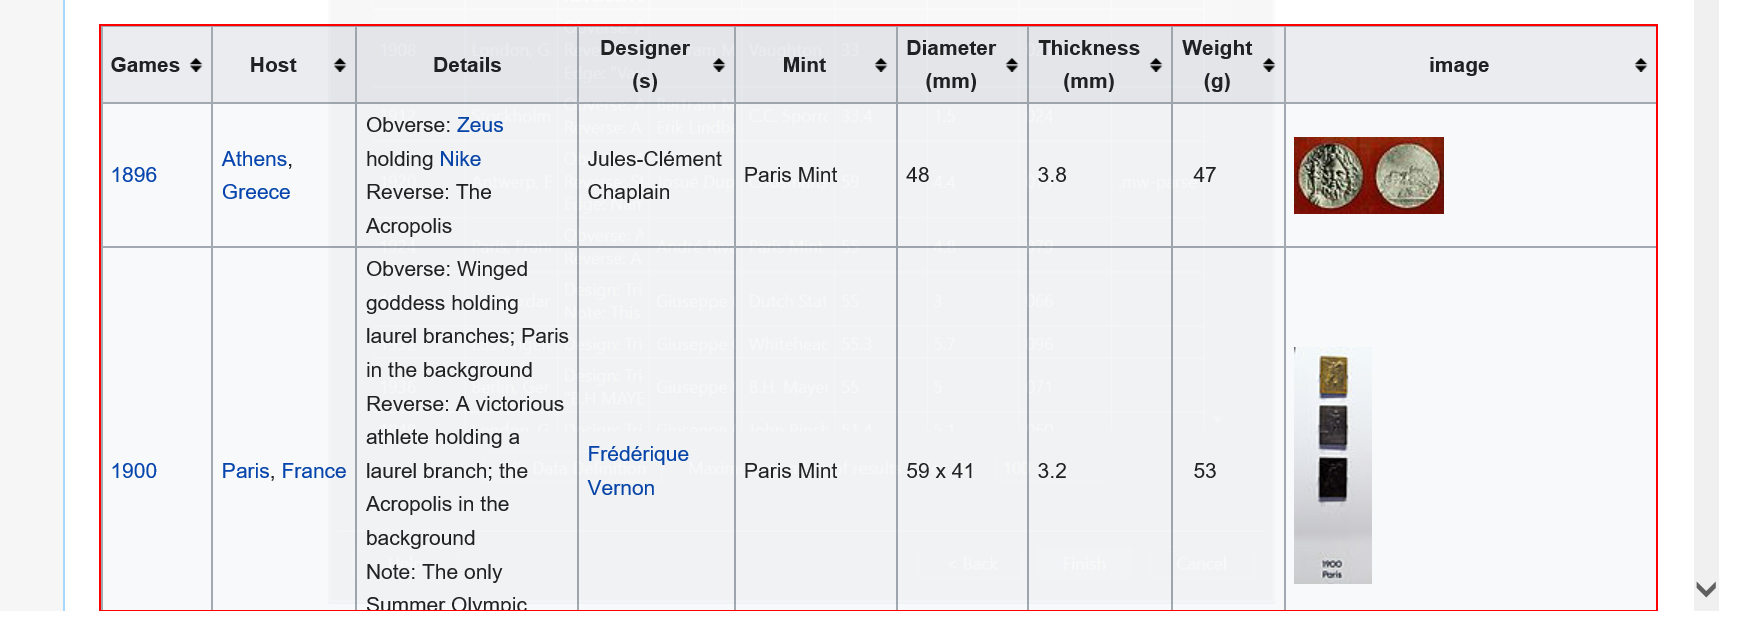
Task: UI Interactions - Output Actions & Methods, Lesson 3
Workflow: WikiDataScraping

Step 1: get-text from the table 'Games Host Details Designer(s) Mint Diameter  (mm) Thickness  (m*'
